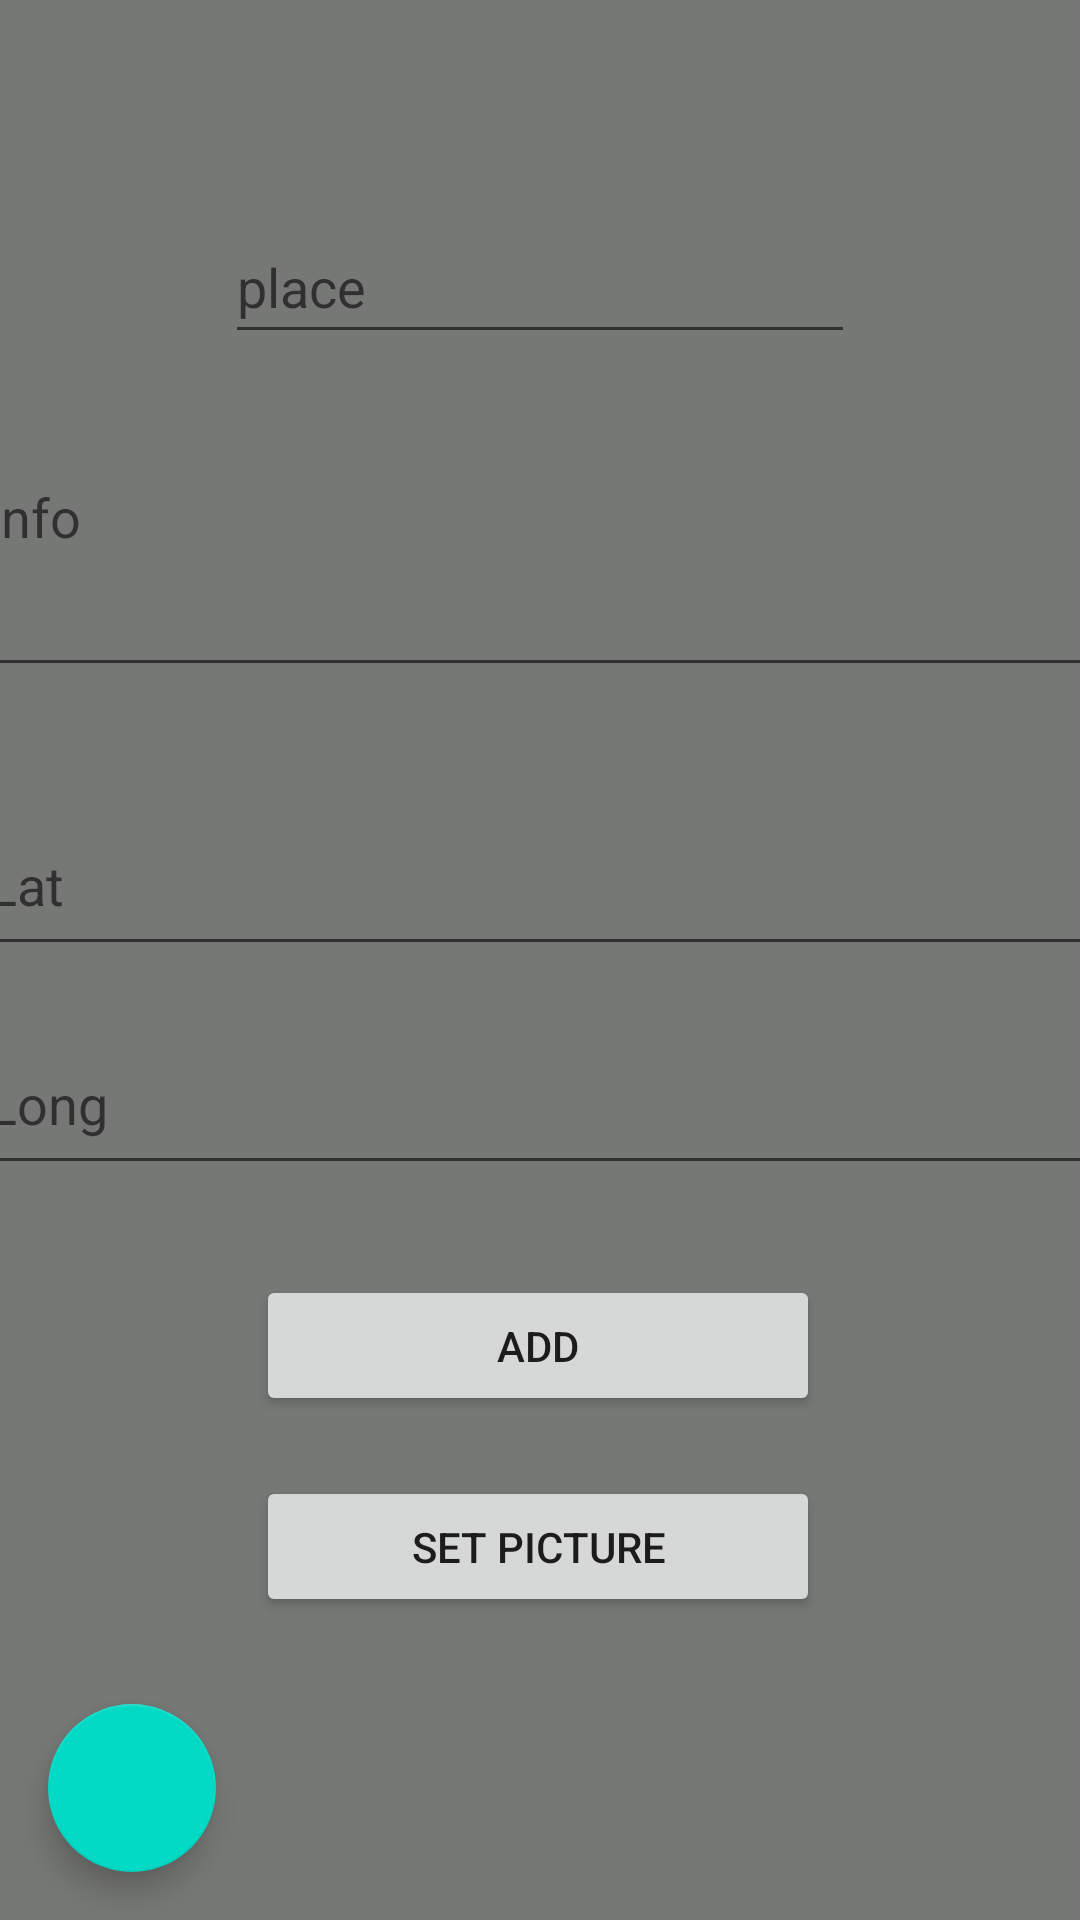

Here is an Android app screen rendered from its layout file. Give the layout XML and the strings, colors and styles it references.
<!-- AndroidManifest.xml: application theme Theme.TripMap -->
<!-- res/layout/activity_add_place.xml -->
<?xml version="1.0" encoding="utf-8"?>
<androidx.constraintlayout.widget.ConstraintLayout xmlns:android="http://schemas.android.com/apk/res/android"
    xmlns:app="http://schemas.android.com/apk/res-auto"
    xmlns:tools="http://schemas.android.com/tools"
    android:layout_width="match_parent"
    android:layout_height="match_parent"
    android:background="#6A6C66"
    android:backgroundTint="#767875"
    tools:context=".AddPlace">

    <EditText
        android:id="@+id/AddNameTextView"
        android:layout_width="wrap_content"
        android:layout_height="wrap_content"
        android:layout_marginTop="70dp"
        android:ems="10"
        android:hint="place"
        android:inputType="textPersonName"
        android:minHeight="48dp"
        app:layout_constraintEnd_toEndOf="parent"
        app:layout_constraintStart_toStartOf="parent"
        app:layout_constraintTop_toTopOf="parent" />

    <Button
        android:id="@+id/AddPlacebutton"
        android:layout_width="188dp"
        android:layout_height="47dp"
        android:layout_marginTop="196dp"
        android:text="Add"
        app:layout_constraintEnd_toEndOf="parent"
        app:layout_constraintHorizontal_bias="0.497"
        app:layout_constraintStart_toStartOf="parent"
        app:layout_constraintTop_toBottomOf="@+id/textView5" />

    <com.google.android.material.floatingactionbutton.FloatingActionButton
        android:id="@+id/AddBackButton"
        android:layout_width="wrap_content"
        android:layout_height="wrap_content"
        android:layout_marginStart="16dp"
        android:layout_marginBottom="16dp"
        android:clickable="true"
        app:layout_constraintBottom_toBottomOf="parent"
        app:layout_constraintStart_toStartOf="parent"
        app:srcCompat="@drawable/ic_baseline_arrow_back_24"
        tools:ignore="SpeakableTextPresentCheck" />

    <Button
        android:id="@+id/setPicturebutton"
        android:layout_width="188dp"
        android:layout_height="47dp"
        android:layout_marginTop="20dp"
        android:text="set picture"
        app:layout_constraintEnd_toEndOf="parent"
        app:layout_constraintHorizontal_bias="0.497"
        app:layout_constraintStart_toStartOf="parent"
        app:layout_constraintTop_toBottomOf="@+id/AddPlacebutton" />

    <EditText
        android:id="@+id/textView5"
        android:layout_width="377dp"
        android:layout_height="79dp"
        android:layout_marginTop="32dp"
        android:gravity="top|start"
        android:hint="info"
        android:inputType="textMultiLine"
        android:lines="5"
        android:maxLines="5"
        android:minLines="5"
        android:scrollbars="vertical"
        android:singleLine="false"


        android:textAlignment="textStart"
        app:layout_constraintEnd_toEndOf="parent"
        app:layout_constraintHorizontal_bias="0.498"
        app:layout_constraintStart_toStartOf="parent"
        app:layout_constraintTop_toBottomOf="@+id/AddNameTextView" />

    <EditText
        android:id="@+id/LatEditTextView"
        android:layout_width="377dp"
        android:layout_height="57dp"
        android:layout_marginTop="36dp"
        android:ems="10"
        android:hint="Lat"
        android:inputType="numberDecimal"
        app:layout_constraintEnd_toEndOf="parent"
        app:layout_constraintStart_toStartOf="parent"
        app:layout_constraintTop_toBottomOf="@+id/textView5" />

    <EditText
        android:id="@+id/LongEditTextView"
        android:layout_width="377dp"
        android:layout_height="57dp"
        android:layout_marginTop="16dp"
        android:ems="10"
        android:hint="Long"
        android:inputType="numberDecimal"
        app:layout_constraintEnd_toEndOf="parent"
        app:layout_constraintStart_toStartOf="parent"
        app:layout_constraintTop_toBottomOf="@+id/LatEditTextView" />

</androidx.constraintlayout.widget.ConstraintLayout>
<!-- resources referenced by this layout -->
<resources>
  <style name="Theme.TripMap" parent="Theme.MaterialComponents.DayNight.DarkActionBar">
          
          <item name="colorPrimary">@color/purple_500</item>
          <item name="colorPrimaryVariant">@color/purple_700</item>
          <item name="colorOnPrimary">@color/white</item>
          
          <item name="colorSecondary">@color/teal_200</item>
          <item name="colorSecondaryVariant">@color/teal_700</item>
          <item name="colorOnSecondary">#FDEDED</item>
          
          <item name="android:statusBarColor" tools:targetApi="l">?attr/colorPrimaryVariant</item>
          
      </style>
  <color name="purple_500">#3B4C53</color>
  <color name="purple_700">#03A9F4</color>
  <color name="white">#EAD8D8</color>
  <color name="teal_200">#FF03DAC5</color>
  <color name="teal_700">#FF018786</color>
</resources>
